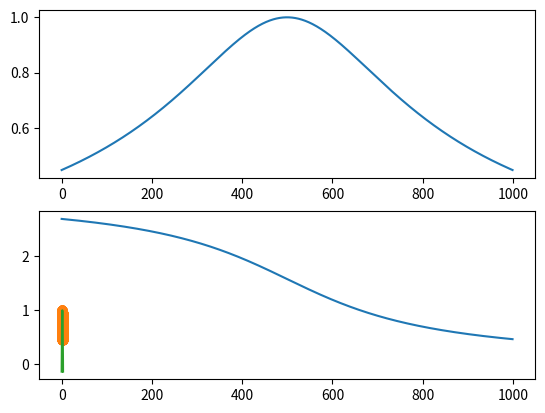

Write the Python code that produced this figure.
import numpy as np
from matplotlib import pyplot as plt

# Returns IQ data
# ! w0 setting is incorrect
def createData(Q, w0, F0=1, num_points=1000, noise=0.01, plot=False):
	freqs = np.linspace(w0-w0/Q, w0+w0/Q, num_points)
	lorentzFunc = lambda f: F0 / np.sqrt((1-(f**2)/(w0**2))**2 + (f/(Q*w0))**2)
	lorentz = lorentzFunc(freqs) + noise*np.random.randn(len(freqs))

	arcFunc = lambda f: np.pi/2 - np.arctan(Q*(f/w0-w0/f))
	arc = arcFunc(freqs) + noise*np.random.randn(len(freqs))

	iq = lorentz * np.exp(arc * 1j)

	if plot:
		_, axs = plt.subplots(2, 1)
		axs[0].plot(lorentz)
		axs[1].plot(arc)
		plt.show()
	return iq

# Returns polynomial
def fitAmpVsPhase(iq, plot=False):
	amp = np.abs(iq)
	phase = np.angle(iq)
	coef = np.polynomial.polynomial.polyfit(phase, amp, deg=2, w=amp)

	if plot:
		fit_x = np.linspace(0, np.pi, len(phase))
		fit_y = np.polynomial.polynomial.polyval(fit_x, coef)
		plt.plot(phase, amp, 'o')
		plt.plot(fit_x, fit_y)
		plt.show()
	return coef

# Gets Q
def getQ(coef: tuple):
	print(coef)
	assert len(coef) == 3, "Polyfit must be degree=3"
	c, b, a = coef
	p_c = np.pi/2
	# Q = (c + b*p_c + a*(p_c**2)) / (2*b + 4*a*p_c)
	Q = (4*a*c - b**2) / (8*a*(b + a*np.pi))
	return np.abs(Q)

if __name__ == '__main__':
	Q = 50000
	iq = createData(Q=Q, w0=5000, F0=1/Q, noise=0, plot=True)
	coef = fitAmpVsPhase(iq, plot=True)
	print(getQ(coef))